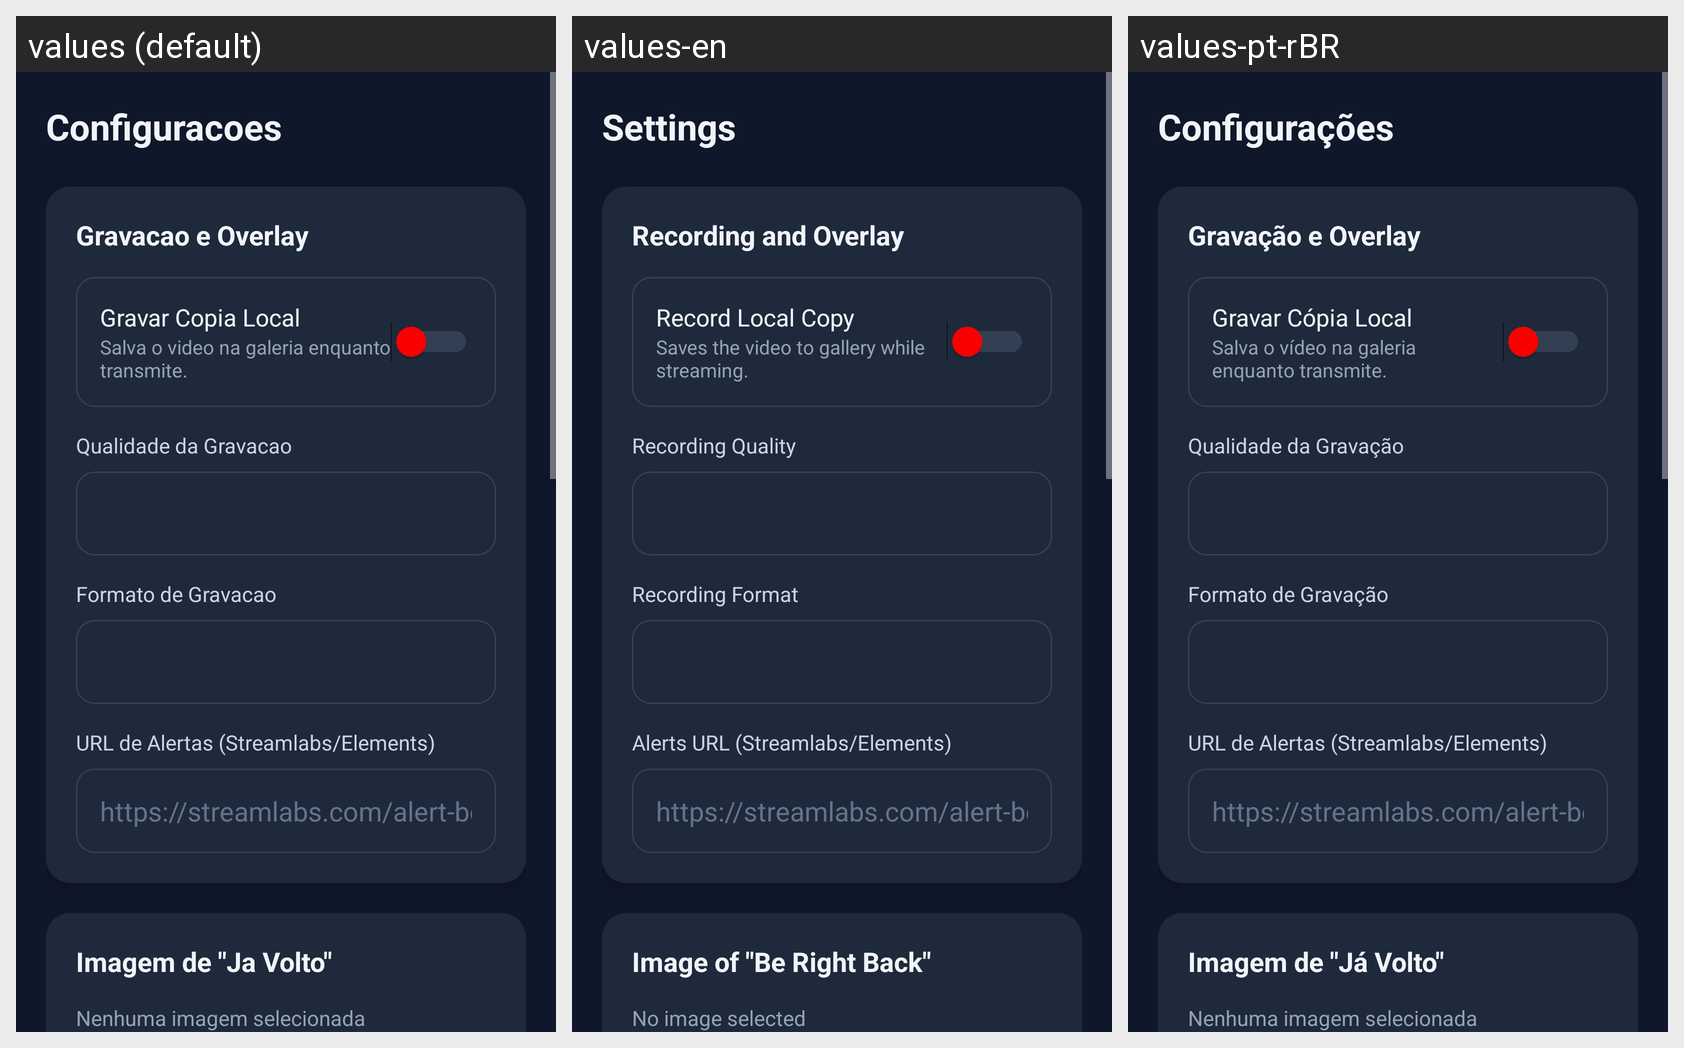

Locale-by-locale string values for the Android screen shown in this grid:
Android screen res/layout/activity_settings.xml rendered under 3 locales, left to right: values (default), values-en, values-pt-rBR. Device: Nexus 5 (rendered at 1080×1920; each locale shown at half size, 540×960, under a caption strip naming it); theme Theme.YouTubeLiveStream.
Strings drawn on this screen, with the default value and each locale's value (text and hints the layout hard-codes, and strings that could not be matched under every locale, appear in the picture but are not listed):

settings
  values: Configuracoes
  values-en: Settings
  values-pt-rBR: Configurações

recording_overlay
  values: Gravacao e Overlay
  values-en: Recording and Overlay
  values-pt-rBR: Gravação e Overlay

local_record_label
  values: Gravar Copia Local
  values-en: Record Local Copy
  values-pt-rBR: Gravar Cópia Local

local_record_desc
  values: Salva o video na galeria enquanto transmite.
  values-en: Saves the video to gallery while streaming.
  values-pt-rBR: Salva o vídeo na galeria enquanto transmite.

recording_quality_label
  values: Qualidade da Gravacao
  values-en: Recording Quality
  values-pt-rBR: Qualidade da Gravação

recording_format_label
  values: Formato de Gravacao
  values-en: Recording Format
  values-pt-rBR: Formato de Gravação

alerts_url_label
  values: URL de Alertas (Streamlabs/Elements)
  values-en: Alerts URL (Streamlabs/Elements)
  values-pt-rBR: URL de Alertas (Streamlabs/Elements)

alerts_url_hint
  values: https://streamlabs.com/alert-box/...
  values-en: https://streamlabs.com/alert-box/...
  values-pt-rBR: https://streamlabs.com/alert-box/...

pause_image_label
  values: Imagem de "Ja Volto"
  values-en: Image of "Be Right Back"
  values-pt-rBR: Imagem de "Já Volto"

no_image_selected
  values: Nenhuma imagem selecionada
  values-en: No image selected
  values-pt-rBR: Nenhuma imagem selecionada
